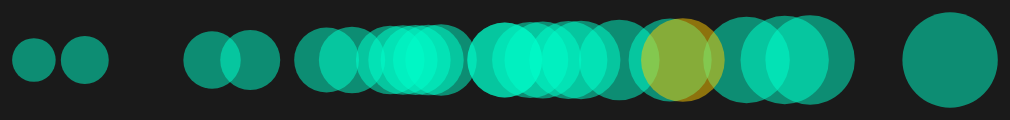
D3 v4 page, settled after 480 driven frames (8 s of simulated time); the page loaded 1 data file(s).


				var w = 1100;
				var h = 400;
				var leftPadding = 32;
				var rightPadding = 50;
				var padding = 50;

				//bring in the data
				d3.csv("data/csees-results.csv", function(error,data){
					data.forEach(function(d) {
						d.Result = +d.Result;
					})
				//set the scales
					var xScale = d3.scaleLinear()
						.domain([15, 95])
						.range([leftPadding, w - rightPadding]);
				//set the axis
					var xAxis = d3.axisBottom()
						.scale(xScale)
						.ticks(5);
				//draw the viz
					var svg = d3.select("body")
						.append("svg")
						.attr("width", w)
						.attr("height", h)
						.attr("id", "viz1");

					svg.selectAll("circle")
						.data(data)
						.enter()
						.append("circle")
						.attr("cx", function(d) { 
							return xScale(d.Result);
						})
						.attr("cy", h/2)
						.attr("r", function(d) {
							return Math.sqrt(d.Result*25);
						})
						.attr("fill", function(d) {
							if (d.Theme == "Employee Engagement") {
								return "#ffcc00"
							} else {
								return "#00ffcc"
							}
						})
						.attr("opacity", 0.5);
					svg.selectAll("text")
						.data(data)
						.enter()
						.append("text")
						.attr("id", "tooltipA")
						.attr("x", function(d) {
							if (d.Result >= 70) {
								return xScale(d.Result)-5
							} else {
								return xScale(d.Result)+5
							}
						})
						.attr("y", function(d,i) {
							return i * (10-h);
						})
						.attr("text-anchor", function(d) {
							if (d.Result >= 70) {
								return "end"
							} else {
								return "start"
							}
						})
						.attr("font-family", "open sans")
						.attr("font-size", "15px")
						.attr("font-weight", 100)
						.attr("fill", function(d) {
							if (d.Theme == "Employee Engagement") {
								return "#ffcc00"
							} else {
								return "#00ffcc"
							}
						})
						.text(function(d) {
							return d.Result + "%";
						});

				});
			

### data: data/csees-results.csv
Row ID, Outcome, Theme, Result
2, My Organisation, Commitment to the Organisation, 48
3, My Organisation, Well-being, 75
4, My Organisation, Coping with Change, 69
5, My Job, Autonomy, 59
6, My Job, Meaningfulness, 65
7, My Job, Competence, 80
8, My Job, Job Demands, 51
9, My Job, Job Skills Match, 58
10, My Job, Career Development and Mobility, 44
11, My Job, Your Pay, 42
12, My Job, Performance Standards, 47
13, My Supports, Manager Career Support, 56
14, My Supports, Social Support, 78
15, My Supports, Leadership, 50
16, My Supports, Organisational Support, 49
17, My Supports, Learning and Development, 56
18, My Environment, Innovative Climate, 91
19, My Environment, Involvement Climate, 36
20, My Views on the Civil Service, Citizen Impact, 61
21, My Views on the Civil Service, Public Perception of the Civil Service, 33
22, My Views on the Civil Service, Identification with the Civil Service, 62
23, My Views on the Civil Service, Commitment to Civil Service Renewal, 23
24, My Views on the Civil Service, Awareness of the Civil Service Renewal, 19
1, My Organisation, Employee Engagement, 70